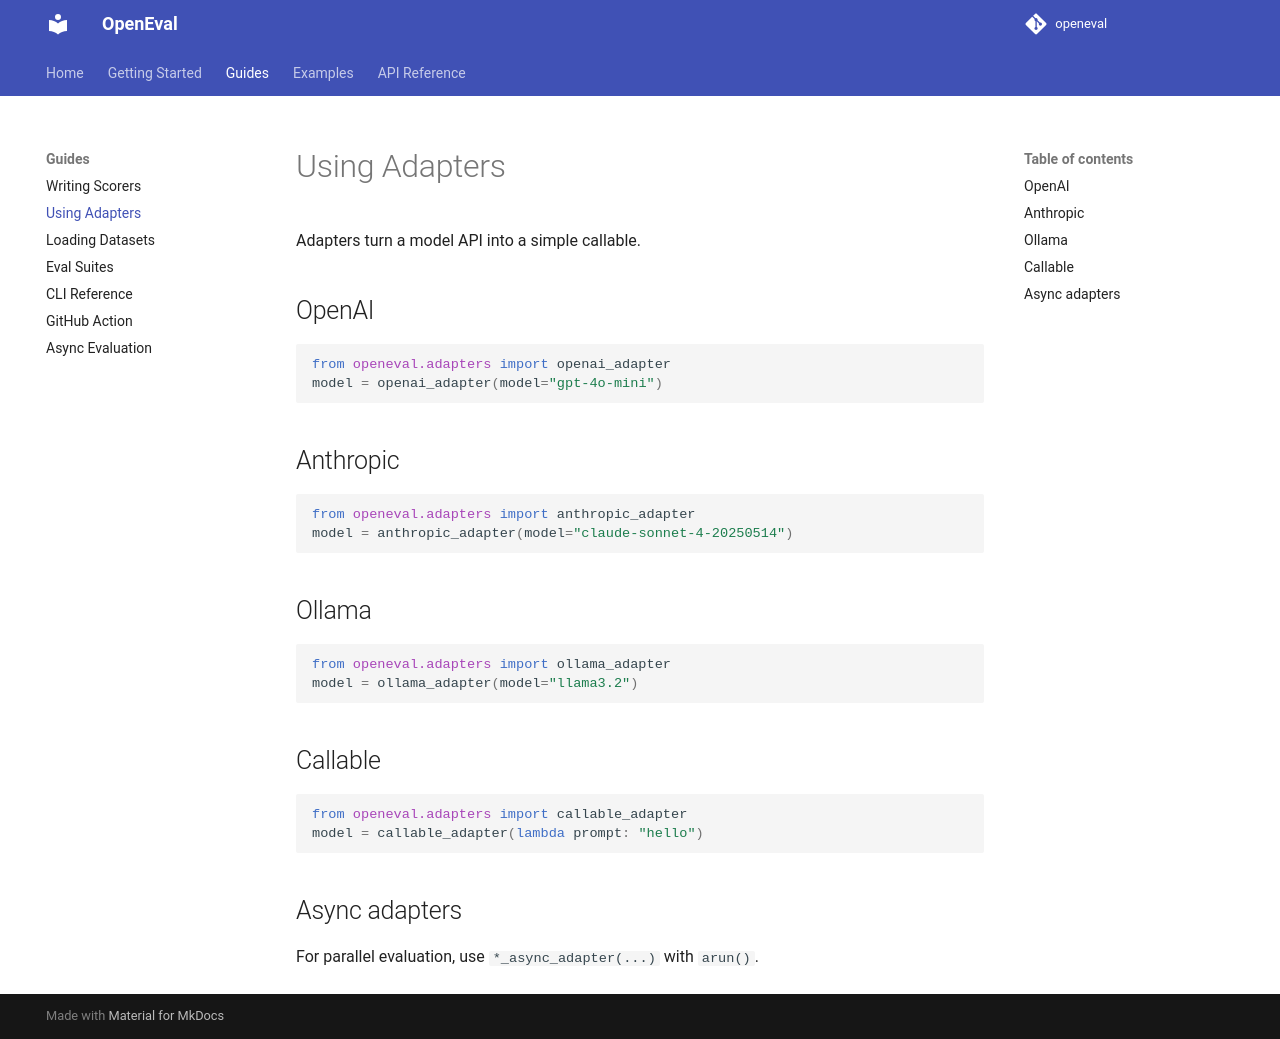

repository: KaungHtetCho-22/openEval · page: guides/adapters/index.html · generator: mkdocs

# Using Adapters

Adapters turn a model API into a simple callable.

## OpenAI

```python
from openeval.adapters import openai_adapter
model = openai_adapter(model="gpt-4o-mini")
```

## Anthropic

```python
from openeval.adapters import anthropic_adapter
model = anthropic_adapter(model="claude-sonnet-4-20250514")
```

## Ollama

```python
from openeval.adapters import ollama_adapter
model = ollama_adapter(model="llama3.2")
```

## Callable

```python
from openeval.adapters import callable_adapter
model = callable_adapter(lambda prompt: "hello")
```

## Async adapters

For parallel evaluation, use `*_async_adapter(...)` with `arun()`.
